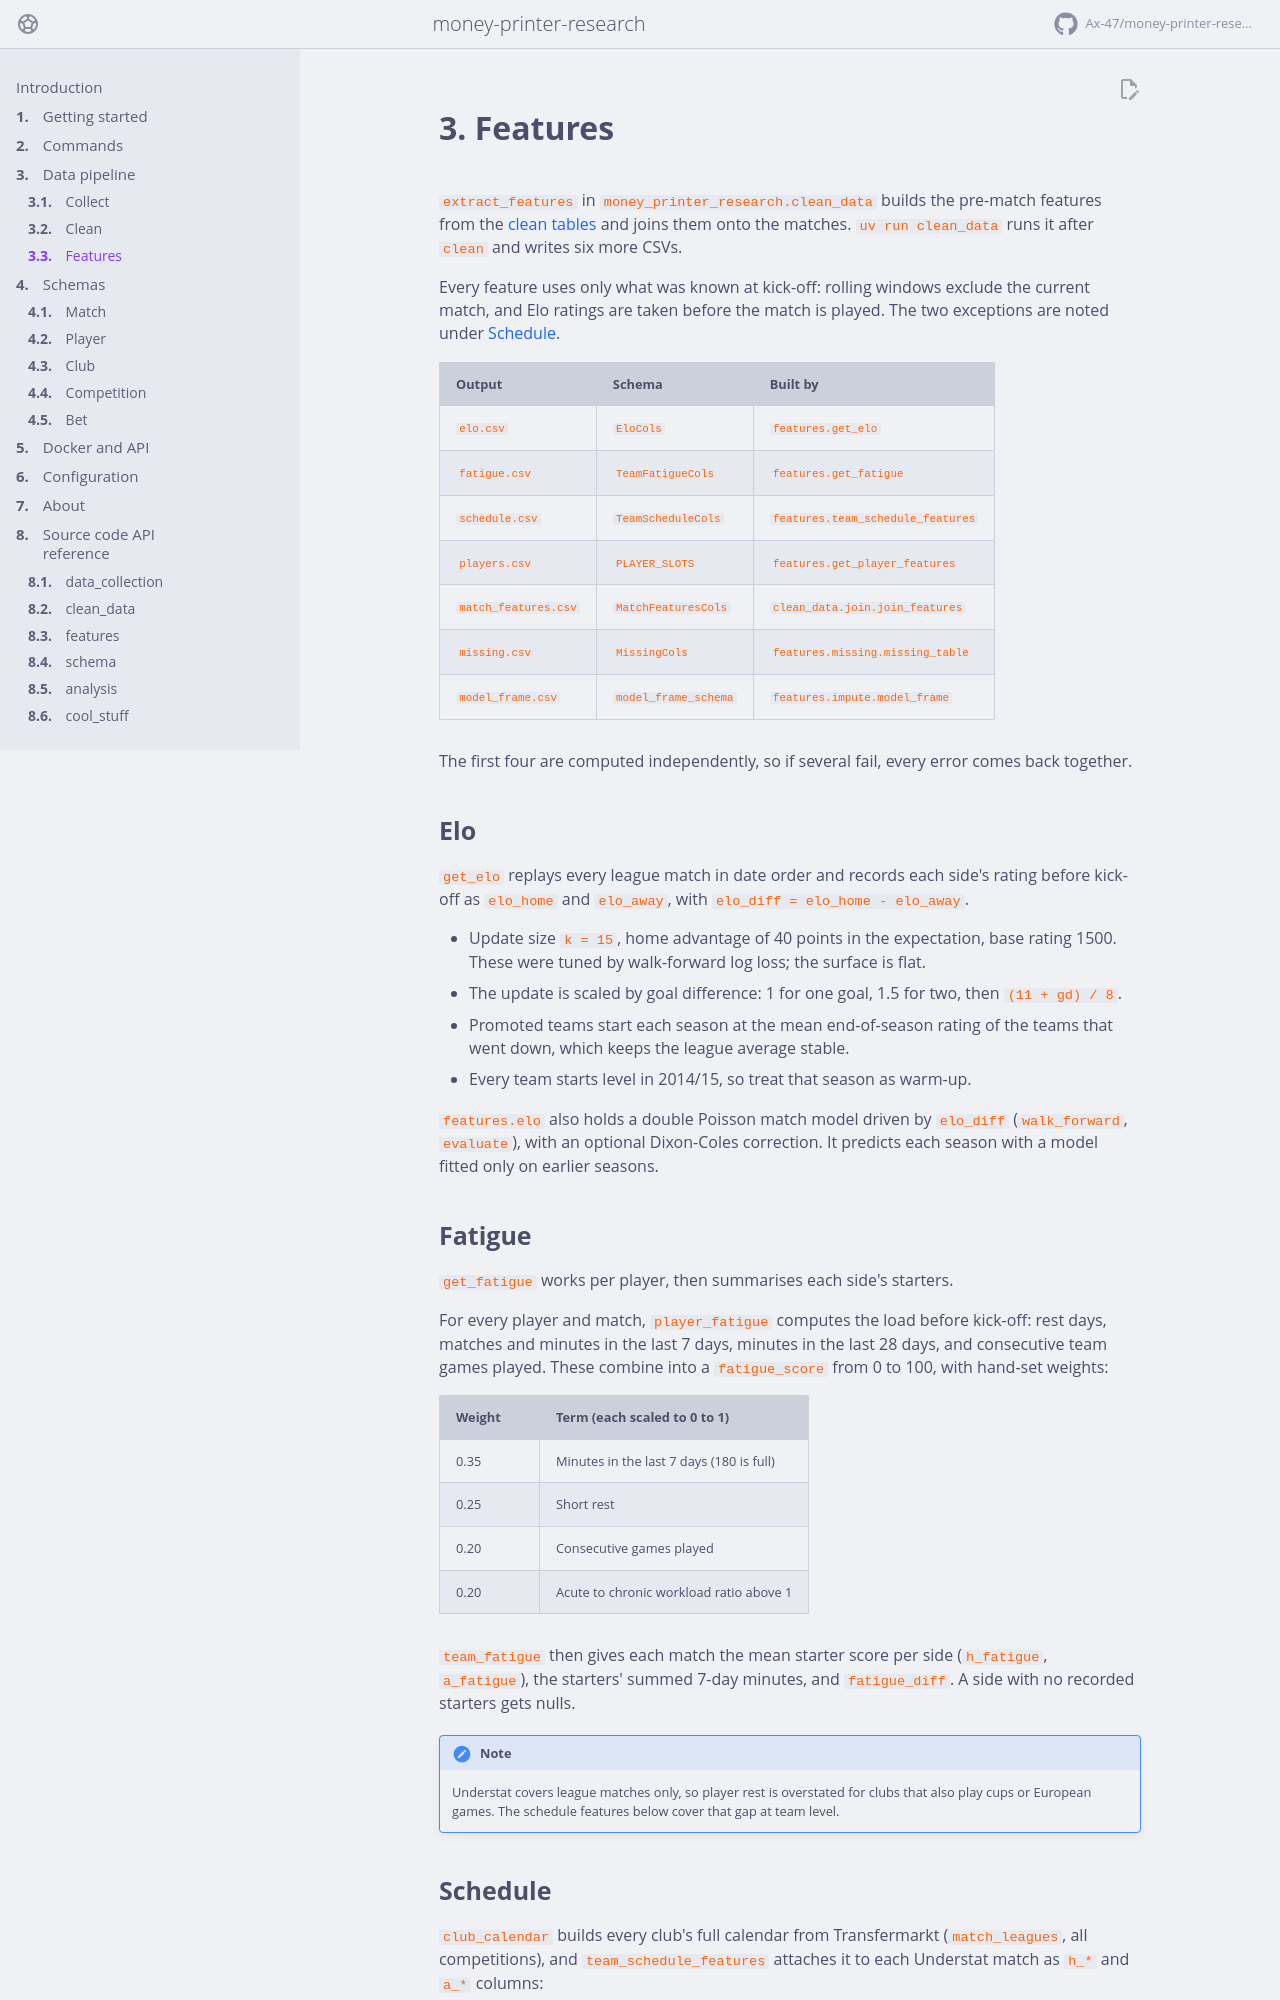

repository: Ax-47/money-printer-research · page: pipeline/features/index.html · generator: mkdocs

# 3. Features

`extract_features` in `money_printer_research.clean_data` builds the pre-match
features from the [clean tables](clean.md) and joins them onto the matches.
`uv run clean_data` runs it after `clean` and writes six more CSVs.

Every feature uses only what was known at kick-off: rolling windows exclude the
current match, and Elo ratings are taken before the match is played. The two
exceptions are noted under [Schedule](#schedule).

| Output | Schema | Built by |
| --- | --- | --- |
| `elo.csv` | [`EloCols`](../schema/match.md) | `features.get_elo` |
| `fatigue.csv` | [`TeamFatigueCols`](../schema/match.md) | `features.get_fatigue` |
| `schedule.csv` | [`TeamScheduleCols`](../schema/match.md) | `features.team_schedule_features` |
| `players.csv` | `PLAYER_SLOTS` | `features.get_player_features` |
| `match_features.csv` | [`MatchFeaturesCols`](../schema/match.md) | `clean_data.join.join_features` |
| `missing.csv` | [`MissingCols`](../schema/match.md) | `features.missing.missing_table` |
| `model_frame.csv` | `model_frame_schema` | `features.impute.model_frame` |

The first four are computed independently, so if several fail, every error comes
back together.

## Elo

`get_elo` replays every league match in date order and records each side's
rating before kick-off as `elo_home` and `elo_away`, with
`elo_diff = elo_home - elo_away`.

- Update size `k = 15`, home advantage of 40 points in the expectation, base
  rating 1500. These were tuned by walk-forward log loss; the surface is flat.
- The update is scaled by goal difference: 1 for one goal, 1.5 for two, then
  `(11 + gd) / 8`.
- Promoted teams start each season at the mean end-of-season rating of the teams
  that went down, which keeps the league average stable.
- Every team starts level in 2014/15, so treat that season as warm-up.

`features.elo` also holds a double Poisson match model driven by `elo_diff`
(`walk_forward`, `evaluate`), with an optional Dixon-Coles correction. It
predicts each season with a model fitted only on earlier seasons.

## Fatigue

`get_fatigue` works per player, then summarises each side's starters.

For every player and match, `player_fatigue` computes the load before kick-off:
rest days, matches and minutes in the last 7 days, minutes in the last 28 days,
and consecutive team games played. These combine into a `fatigue_score` from 0
to 100, with hand-set weights:

| Weight | Term (each scaled to 0 to 1) |
| --- | --- |
| 0.35 | Minutes in the last 7 days (180 is full) |
| 0.25 | Short rest |
| 0.20 | Consecutive games played |
| 0.20 | Acute to chronic workload ratio above 1 |

`team_fatigue` then gives each match the mean starter score per side
(`h_fatigue`, `a_fatigue`), the starters' summed 7-day minutes, and
`fatigue_diff`. A side with no recorded starters gets nulls.

!!! note
    Understat covers league matches only, so player rest is overstated for clubs
    that also play cups or European games. The schedule features below cover that
    gap at team level.
